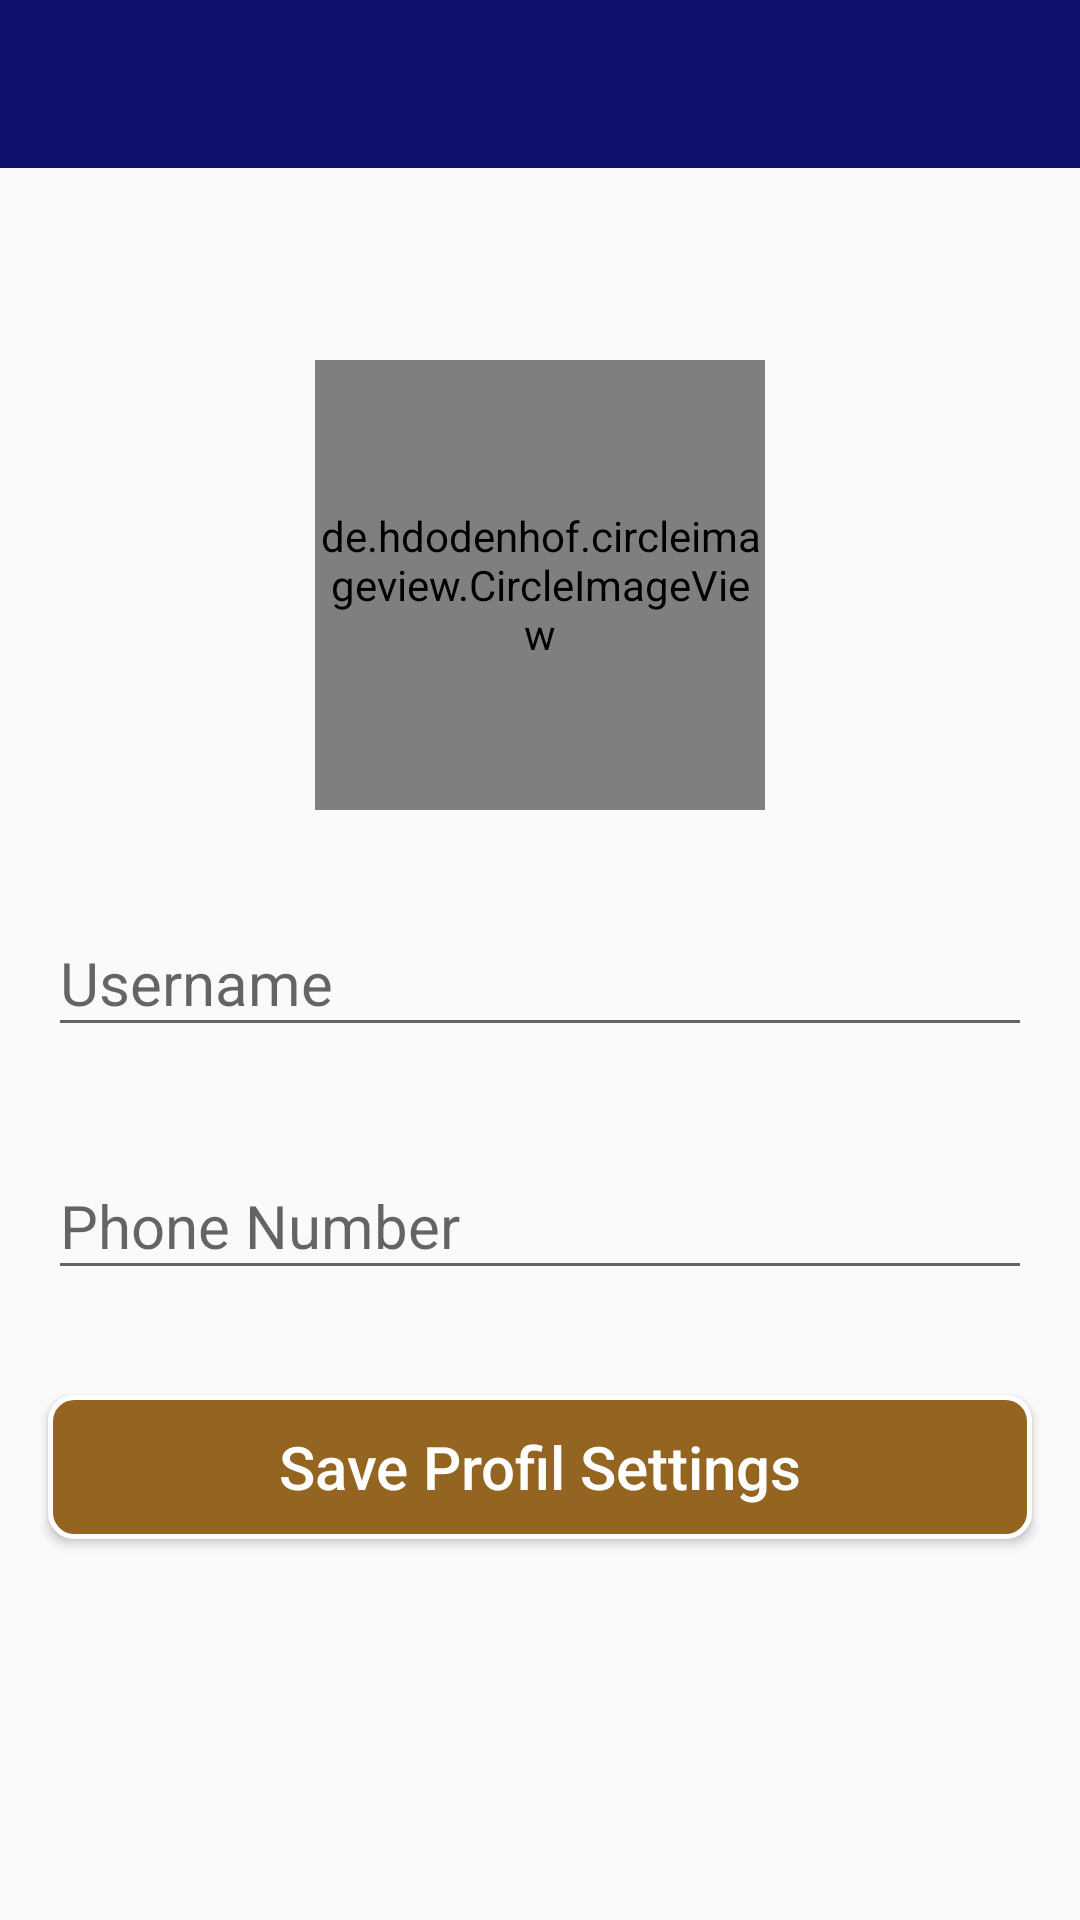

Android layout source for this screen:
<!-- AndroidManifest.xml: application theme AppTheme -->
<!-- res/layout/activity_profil_settings.xml -->
<?xml version="1.0" encoding="utf-8"?>
<android.support.constraint.ConstraintLayout xmlns:android="http://schemas.android.com/apk/res/android"
    xmlns:app="http://schemas.android.com/apk/res-auto"
    xmlns:tools="http://schemas.android.com/tools"
    android:layout_width="match_parent"
    android:layout_height="match_parent"
    tools:context=".ActivityE_Mading.ProfilSettingsActivity">

    <android.support.v7.widget.Toolbar
        android:id="@+id/profil_toolbar"
        android:layout_width="match_parent"
        android:layout_height="wrap_content"
        android:background="@color/colorPrimaryDark"
        android:theme="@style/ThemeOverlay.AppCompat.Dark.ActionBar"
        app:layout_constraintEnd_toEndOf="parent"
        app:layout_constraintStart_toStartOf="parent"
        app:layout_constraintTop_toTopOf="parent">

    </android.support.v7.widget.Toolbar>

    <de.hdodenhof.circleimageview.CircleImageView
        android:id="@+id/circle_image"
        android:layout_width="150dp"
        android:layout_height="150dp"
        android:layout_marginEnd="8dp"
        android:layout_marginLeft="8dp"
        android:layout_marginRight="8dp"
        android:layout_marginStart="8dp"
        android:layout_marginTop="64dp"
        android:scaleType="centerCrop"
        android:src="@drawable/set_profil"
        app:layout_constraintEnd_toEndOf="parent"
        app:layout_constraintStart_toStartOf="parent"
        app:layout_constraintTop_toBottomOf="@+id/profil_toolbar" />

    <android.support.design.widget.TextInputLayout
        android:id="@+id/textInputLayout"
        android:layout_width="match_parent"
        android:layout_height="57dp"
        android:layout_marginEnd="16dp"
        android:layout_marginLeft="16dp"
        android:layout_marginRight="16dp"
        android:layout_marginStart="16dp"
        android:layout_marginTop="24dp"
        app:layout_constraintEnd_toEndOf="parent"
        app:layout_constraintStart_toStartOf="parent"
        app:layout_constraintTop_toBottomOf="@+id/circle_image">

        <android.support.design.widget.TextInputEditText
            android:id="@+id/user_profil"
            android:layout_width="match_parent"
            android:layout_height="wrap_content"
            android:layout_marginTop="10dp"
            android:drawableLeft="@drawable/ic_account_circle_black_24dp"
            android:drawablePadding="20dp"
            android:hint="@string/user"
            android:inputType="textEmailAddress"
            android:textSize="20sp" />
    </android.support.design.widget.TextInputLayout>

    <android.support.design.widget.TextInputLayout
        android:id="@+id/textInputLayout2"
        android:layout_width="match_parent"
        android:layout_height="58dp"
        android:layout_marginEnd="16dp"
        android:layout_marginLeft="16dp"
        android:layout_marginRight="16dp"
        android:layout_marginStart="16dp"
        android:layout_marginTop="24dp"
        app:layout_constraintEnd_toEndOf="parent"
        app:layout_constraintStart_toStartOf="parent"
        app:layout_constraintTop_toBottomOf="@+id/textInputLayout">

        <android.support.design.widget.TextInputEditText
            android:id="@+id/phone_signup"
            android:layout_width="match_parent"
            android:layout_height="wrap_content"
            android:drawableLeft="@drawable/ic_local_phone_black_24dp"
            android:drawablePadding="20dp"
            android:hint="@string/phone"
            android:inputType="phone"
            android:textSize="20sp" />
    </android.support.design.widget.TextInputLayout>

    <Button
        android:id="@+id/btn_save_profil"
        android:layout_width="match_parent"
        android:layout_height="wrap_content"
        android:layout_marginEnd="16dp"
        android:layout_marginLeft="16dp"
        android:layout_marginRight="16dp"
        android:layout_marginStart="16dp"
        android:layout_marginTop="32dp"
        android:background="@drawable/button_signup"
        android:text="@string/save"
        android:textAllCaps="false"
        android:textColor="@android:color/white"
        android:textSize="20sp"
        app:layout_constraintEnd_toEndOf="parent"
        app:layout_constraintHorizontal_bias="0.0"
        app:layout_constraintStart_toStartOf="parent"
        app:layout_constraintTop_toBottomOf="@+id/textInputLayout2" />

    <ProgressBar
        android:id="@+id/setup_progress"
        style="@style/Widget.AppCompat.ProgressBar.Horizontal"
        android:layout_width="0dp"
        android:layout_height="wrap_content"
        android:indeterminate="true"
        android:indeterminateTint="@color/colorPrimaryDark"
        android:visibility="invisible"
        app:layout_constraintEnd_toEndOf="parent"
        app:layout_constraintStart_toStartOf="parent"
        app:layout_constraintTop_toBottomOf="@+id/profil_toolbar" />

</android.support.constraint.ConstraintLayout>
<!-- resources referenced by this layout -->
<resources>
  <color name="colorPrimaryDark">#0f0f6c</color>
  <!-- drawable button_signup (drawable) -->
  <?xml version="1.0" encoding="utf-8"?>
  <selector xmlns:android="http://schemas.android.com/apk/res/android">
      <item>
          <shape android:shape="rectangle">
              <corners android:radius="8dp"/>
              <solid android:color="#936520"/>
              <stroke android:width="5px" android:color="@android:color/white"/>
          </shape>
      </item>
  </selector>
  <!-- drawable set_profil: png bitmap (drawable-hdpi, 6544 bytes) -->
  <string name="phone">Phone Number</string>
  <string name="save">Save Profil Settings</string>
  <string name="user">Username</string>
  <style name="AppTheme" parent="Theme.AppCompat.Light.NoActionBar">
          
          <item name="colorPrimary">@color/colorPrimary</item>
          <item name="colorPrimaryDark">@color/colorPrimaryDark</item>
          <item name="colorAccent">@color/colorAccent</item>
      </style>
  <color name="colorPrimary">#1F1FD5</color>
  <color name="colorAccent">#000000</color>
</resources>
